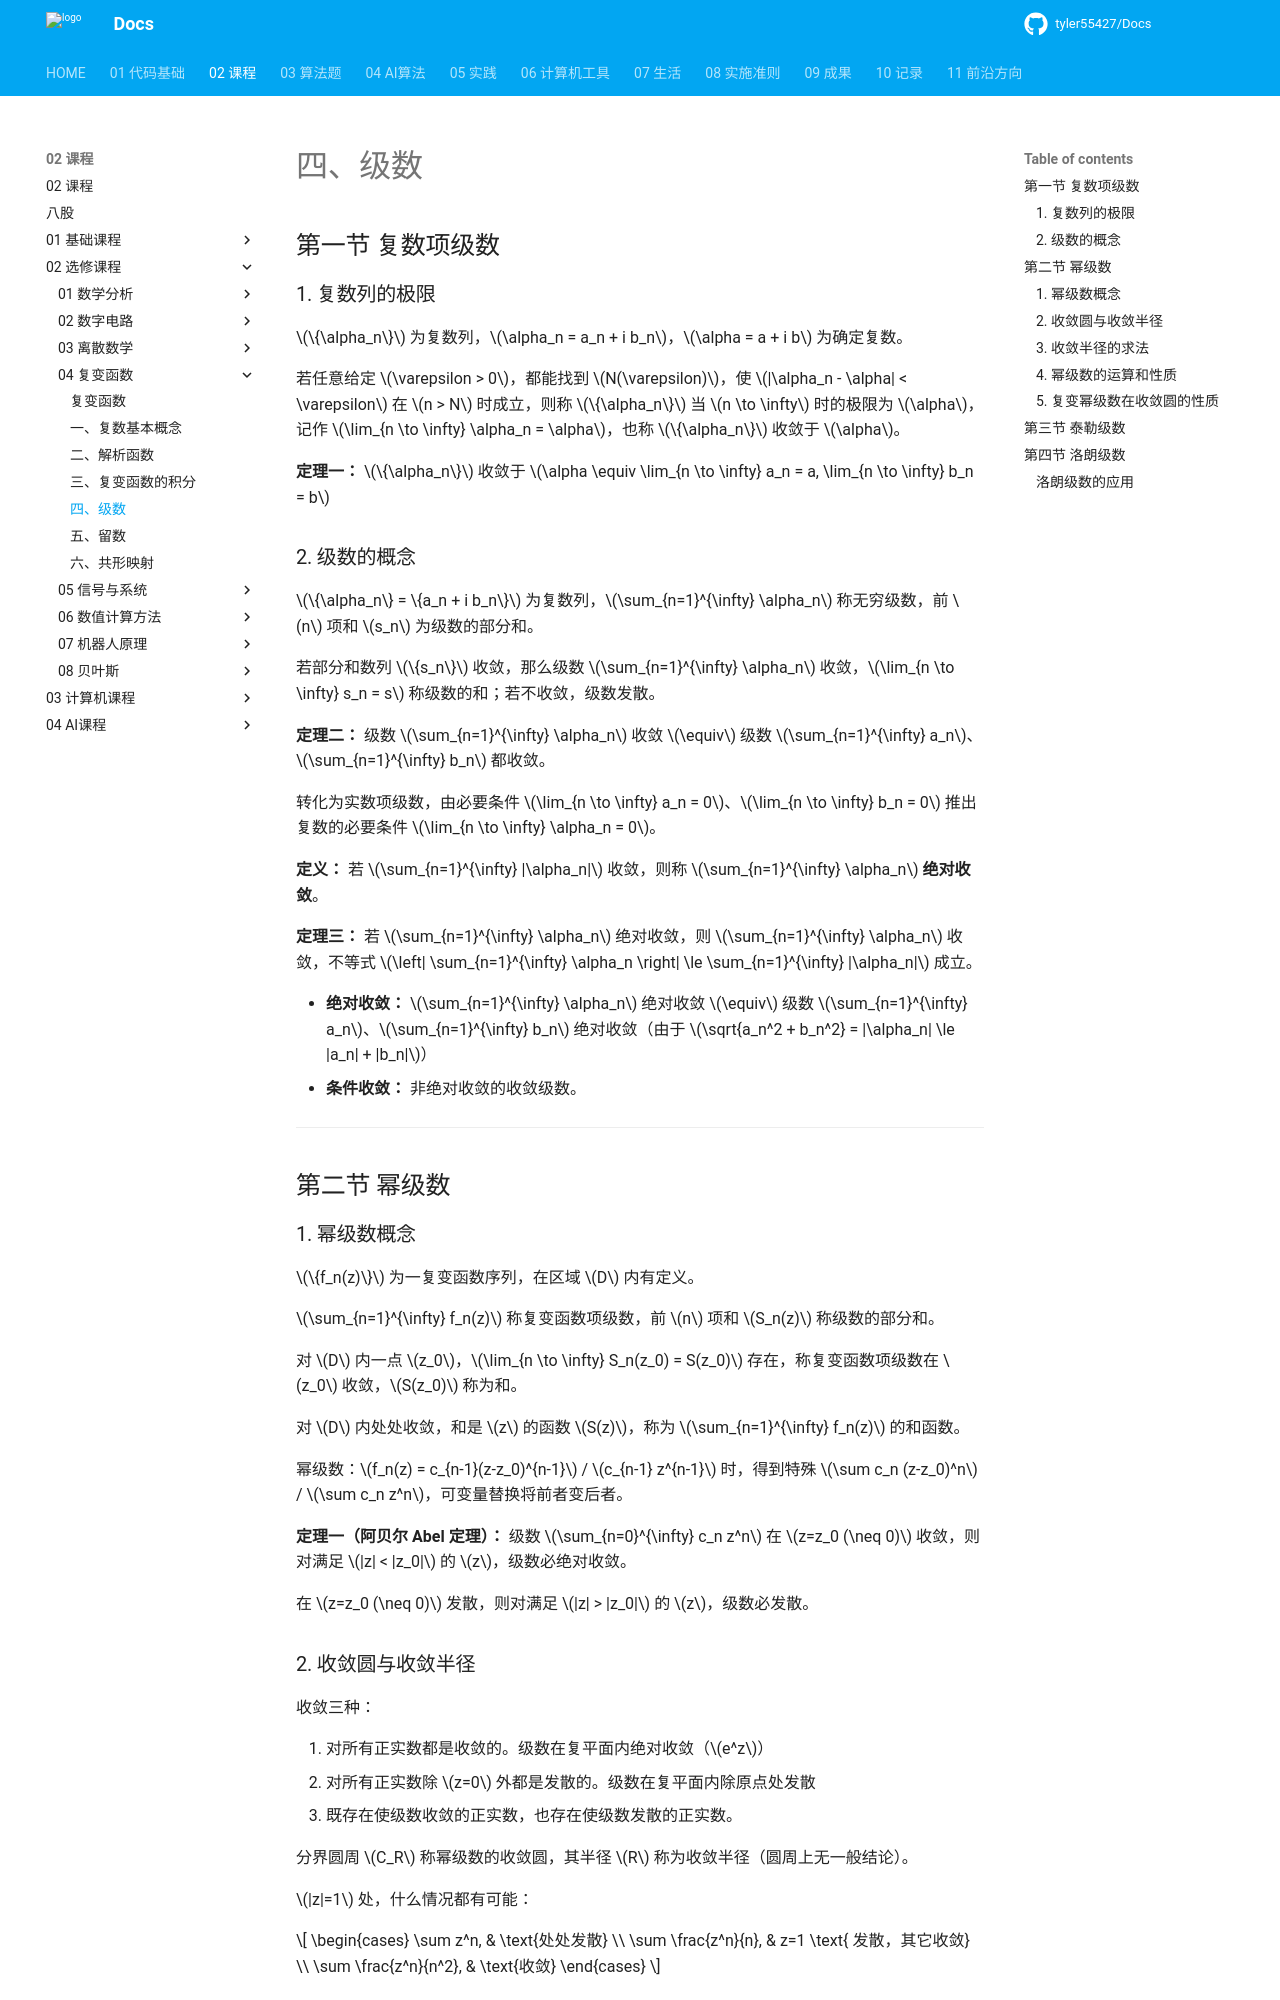

repository: tyler55427/Docs · page: 02_课程/02_选修课程/04_复变函数/04_级数/index.html · generator: mkdocs

# 四、级数
## 第一节 复数项级数

### 1. 复数列的极限

$\{\alpha_n\}$ 为复数列，$\alpha_n = a_n + i b_n$，$\alpha = a + i b$ 为确定复数。

若任意给定 $\varepsilon > 0$，都能找到 $N(\varepsilon)$，使 $|\alpha_n - \alpha| < \varepsilon$ 在 $n > N$ 时成立，则称 $\{\alpha_n\}$ 当 $n \to \infty$ 时的极限为 $\alpha$，记作 $\lim_{n \to \infty} \alpha_n = \alpha$，也称 $\{\alpha_n\}$ 收敛于 $\alpha$。

**定理一：** $\{\alpha_n\}$ 收敛于 $\alpha \equiv \lim_{n \to \infty} a_n = a, \lim_{n \to \infty} b_n = b$

### 2. 级数的概念

$\{\alpha_n\} = \{a_n + i b_n\}$ 为复数列，$\sum_{n=1}^{\infty} \alpha_n$ 称无穷级数，前 $n$ 项和 $s_n$ 为级数的部分和。

若部分和数列 $\{s_n\}$ 收敛，那么级数 $\sum_{n=1}^{\infty} \alpha_n$ 收敛，$\lim_{n \to \infty} s_n = s$ 称级数的和；若不收敛，级数发散。

**定理二：** 级数 $\sum_{n=1}^{\infty} \alpha_n$ 收敛 $\equiv$ 级数 $\sum_{n=1}^{\infty} a_n$、$\sum_{n=1}^{\infty} b_n$ 都收敛。

转化为实数项级数，由必要条件 $\lim_{n \to \infty} a_n = 0$、$\lim_{n \to \infty} b_n = 0$ 推出复数的必要条件 $\lim_{n \to \infty} \alpha_n = 0$。

**定义：** 若 $\sum_{n=1}^{\infty} |\alpha_n|$ 收敛，则称 $\sum_{n=1}^{\infty} \alpha_n$ **绝对收敛**。

**定理三：** 若 $\sum_{n=1}^{\infty} \alpha_n$ 绝对收敛，则 $\sum_{n=1}^{\infty} \alpha_n$ 收敛，不等式 $\left| \sum_{n=1}^{\infty} \alpha_n \right| \le \sum_{n=1}^{\infty} |\alpha_n|$ 成立。

- **绝对收敛：** $\sum_{n=1}^{\infty} \alpha_n$ 绝对收敛 $\equiv$ 级数 $\sum_{n=1}^{\infty} a_n$、$\sum_{n=1}^{\infty} b_n$ 绝对收敛（由于 $\sqrt{a_n^2 + b_n^2} = |\alpha_n| \le |a_n| + |b_n|$）
- **条件收敛：** 非绝对收敛的收敛级数。

---

## 第二节 幂级数

### 1. 幂级数概念

$\{f_n(z)\}$ 为一复变函数序列，在区域 $D$ 内有定义。

$\sum_{n=1}^{\infty} f_n(z)$ 称复变函数项级数，前 $n$ 项和 $S_n(z)$ 称级数的部分和。

对 $D$ 内一点 $z_0$，$\lim_{n \to \infty} S_n(z_0) = S(z_0)$ 存在，称复变函数项级数在 $z_0$ 收敛，$S(z_0)$ 称为和。

对 $D$ 内处处收敛，和是 $z$ 的函数 $S(z)$，称为 $\sum_{n=1}^{\infty} f_n(z)$ 的和函数。

幂级数：$f_n(z) = c_{n-1}(z-z_0)^{n-1}$ / $c_{n-1} z^{n-1}$ 时，得到特殊 $\sum c_n (z-z_0)^n$ / $\sum c_n z^n$，可变量替换将前者变后者。

**定理一（阿贝尔 Abel 定理）：** 级数 $\sum_{n=0}^{\infty} c_n z^n$ 在 $z=z_0 (\neq 0)$ 收敛，则对满足 $|z| < |z_0|$ 的 $z$，级数必绝对收敛。

在 $z=z_0 (\neq 0)$ 发散，则对满足 $|z| > |z_0|$ 的 $z$，级数必发散。

### 2. 收敛圆与收敛半径

收敛三种：

1. 对所有正实数都是收敛的。级数在复平面内绝对收敛（$e^z$）
2. 对所有正实数除 $z=0$ 外都是发散的。级数在复平面内除原点处发散
3. 既存在使级数收敛的正实数，也存在使级数发散的正实数。

分界圆周 $C_R$ 称幂级数的收敛圆，其半径 $R$ 称为收敛半径（圆周上无一般结论）。

$|z|=1$ 处，什么情况都有可能：

$$
\begin{cases}
\sum z^n, & \text{处处发散} \\
\sum \frac{z^n}{n}, & z=1 \text{ 发散，其它收敛} \\
\sum \frac{z^n}{n^2}, & \text{收敛}
\end{cases}
$$
